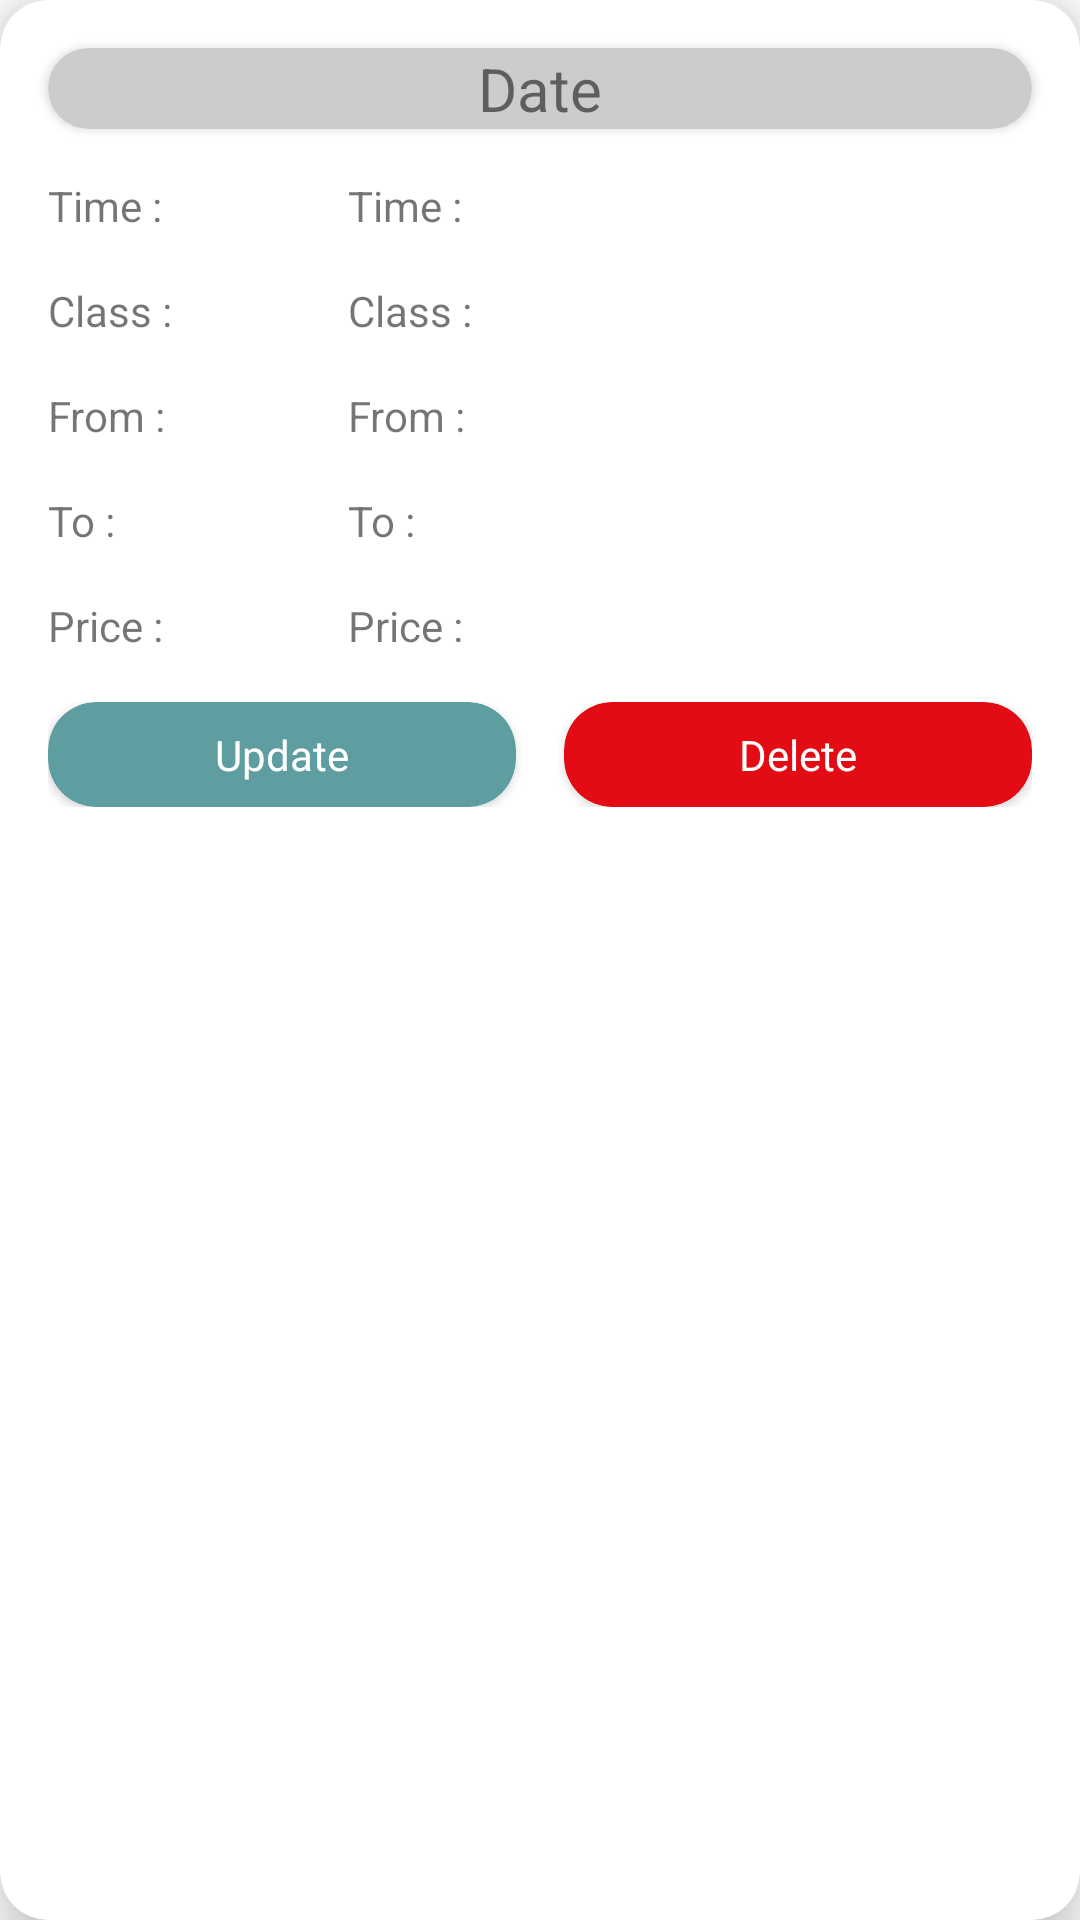

Android layout source for this screen:
<!-- AndroidManifest.xml: application theme Theme.Yathra -->
<!-- res/layout/activity_one_ticket.xml -->
<?xml version="1.0" encoding="utf-8"?>
<androidx.cardview.widget.CardView
    xmlns:android="http://schemas.android.com/apk/res/android"
    android:layout_width="match_parent"
    android:layout_height="wrap_content"
    xmlns:app="http://schemas.android.com/apk/res-auto"
    app:cardElevation="12dp"
    android:padding="8dp"
    android:elevation="8dp"
    android:background="#615E5E"
    app:cardCornerRadius="16dp"
    android:layout_marginTop="10dp"
    android:id="@+id/userEntryTicketRow">


    //Tickets
    <LinearLayout
        android:layout_width="match_parent"
        android:layout_height="wrap_content"
        android:orientation="vertical"
        android:padding="8dp">

        //RouteName Display
        <androidx.cardview.widget.CardView
            android:layout_width="match_parent"
            android:layout_height="wrap_content"
            android:layout_margin="8dp"
            app:cardCornerRadius="16dp"
            android:elevation="16dp"
            app:cardBackgroundColor="#ccc">

            <TextView
                android:id="@+id/DateRowTicket"
                android:layout_width="match_parent"
                android:layout_height="wrap_content"
                android:text="Date"
                android:textAlignment="center"
                android:textSize="20dp"/>
        </androidx.cardview.widget.CardView>

        //Time Display
        <LinearLayout
            android:layout_width="match_parent"
            android:layout_height="wrap_content"
            android:orientation="horizontal"
            android:padding="8dp">

            <TextView
                android:layout_width="100dp"
                android:layout_height="wrap_content"
                android:text="Time : "/>
            <TextView
                android:id="@+id/TimeRowTicket"
                android:layout_width="100dp"
                android:layout_height="wrap_content"
                android:text="Time : "/>

        </LinearLayout>

        //Class Display
        <LinearLayout
            android:layout_width="match_parent"
            android:layout_height="wrap_content"
            android:orientation="horizontal"
            android:padding="8dp">

            <TextView
                android:layout_width="100dp"
                android:layout_height="wrap_content"
                android:text="Class : "/>
            <TextView
                android:id="@+id/ClassRowTicket"
                android:layout_width="100dp"
                android:layout_height="wrap_content"
                android:text="Class : "/>

        </LinearLayout>

        //Start Station Display
        <LinearLayout
            android:layout_width="match_parent"
            android:layout_height="wrap_content"
            android:orientation="horizontal"
            android:padding="8dp">

            <TextView
                android:layout_width="100dp"
                android:layout_height="wrap_content"
                android:text="From : "/>
            <TextView
                android:id="@+id/FromRowTicket"
                android:layout_width="100dp"
                android:layout_height="wrap_content"
                android:text="From : "/>

        </LinearLayout>

        //Destination Display
        <LinearLayout
            android:layout_width="match_parent"
            android:layout_height="wrap_content"
            android:orientation="horizontal"
            android:padding="8dp">

            <TextView
                android:layout_width="100dp"
                android:layout_height="wrap_content"
                android:text="To : "/>
            <TextView
                android:id="@+id/ToRowTicket"
                android:layout_width="100dp"
                android:layout_height="wrap_content"
                android:text="To : "/>

        </LinearLayout>

        //Ticket Price Display
        <LinearLayout
            android:layout_width="match_parent"
            android:layout_height="wrap_content"
            android:orientation="horizontal"
            android:padding="8dp">

            <TextView
                android:layout_width="100dp"
                android:layout_height="wrap_content"
                android:text="Price : "/>
            <TextView
                android:id="@+id/PriceRowTicket"
                android:layout_width="100dp"
                android:layout_height="wrap_content"
                android:text="Price : "/>

        </LinearLayout>

        //Ticket Name Display
        <LinearLayout
            android:layout_width="match_parent"
            android:layout_height="wrap_content"
            android:orientation="horizontal"
            android:padding="8dp">

            //Update btn
            <androidx.cardview.widget.CardView
                android:id="@+id/CardUpdateRowDisplayTicket"
                android:layout_width="0dp"
                android:layout_height="wrap_content"
                android:layout_weight="1"
                app:cardBackgroundColor="@color/CadetBlue"
                app:cardCornerRadius="16dp">

                <TextView
                    android:layout_width="match_parent"
                    android:layout_height="wrap_content"
                    android:text="Update"
                    android:layout_margin="8dp"
                    android:textAlignment="center"
                    android:textColor="#FFF"/>

            </androidx.cardview.widget.CardView>

            <View
                android:layout_width="16dp"
                android:layout_height="10dp"/>

            //Delete btn
            <androidx.cardview.widget.CardView
                android:id="@+id/CardDeleteRowDisplayTicket"
                android:layout_width="0dp"
                android:layout_height="wrap_content"
                android:layout_weight="1"
                app:cardBackgroundColor="#E30C14"
                app:cardCornerRadius="16dp">

                <TextView
                    android:layout_width="match_parent"
                    android:layout_height="wrap_content"
                    android:text="Delete"
                    android:layout_margin="8dp"
                    android:textAlignment="center"
                    android:textColor="#FFF"/>

            </androidx.cardview.widget.CardView>
        </LinearLayout>
    </LinearLayout>
</androidx.cardview.widget.CardView>
<!-- resources referenced by this layout -->
<resources>
  <color name="CadetBlue">#5F9EA0</color>
  <style name="Theme.Yathra" parent="Theme.MaterialComponents.DayNight.NoActionBar">
          
          <item name="colorPrimary">@color/purple_500</item>
          <item name="colorPrimaryVariant">@color/purple_700</item>
          <item name="colorOnPrimary">@color/white</item>
          
          <item name="colorSecondary">@color/teal_200</item>
          <item name="colorSecondaryVariant">@color/teal_700</item>
          <item name="colorOnSecondary">@color/black</item>
          
          <item name="android:statusBarColor" tools:targetApi="l">?attr/colorPrimaryVariant</item>
          
      </style>
  <color name="purple_500">#FF6200EE</color>
  <color name="purple_700">#FF3700B3</color>
  <color name="white">#FFFFFFFF</color>
  <color name="teal_200">#FF03DAC5</color>
  <color name="teal_700">#FF018786</color>
  <color name="black">#FF000000</color>
</resources>
